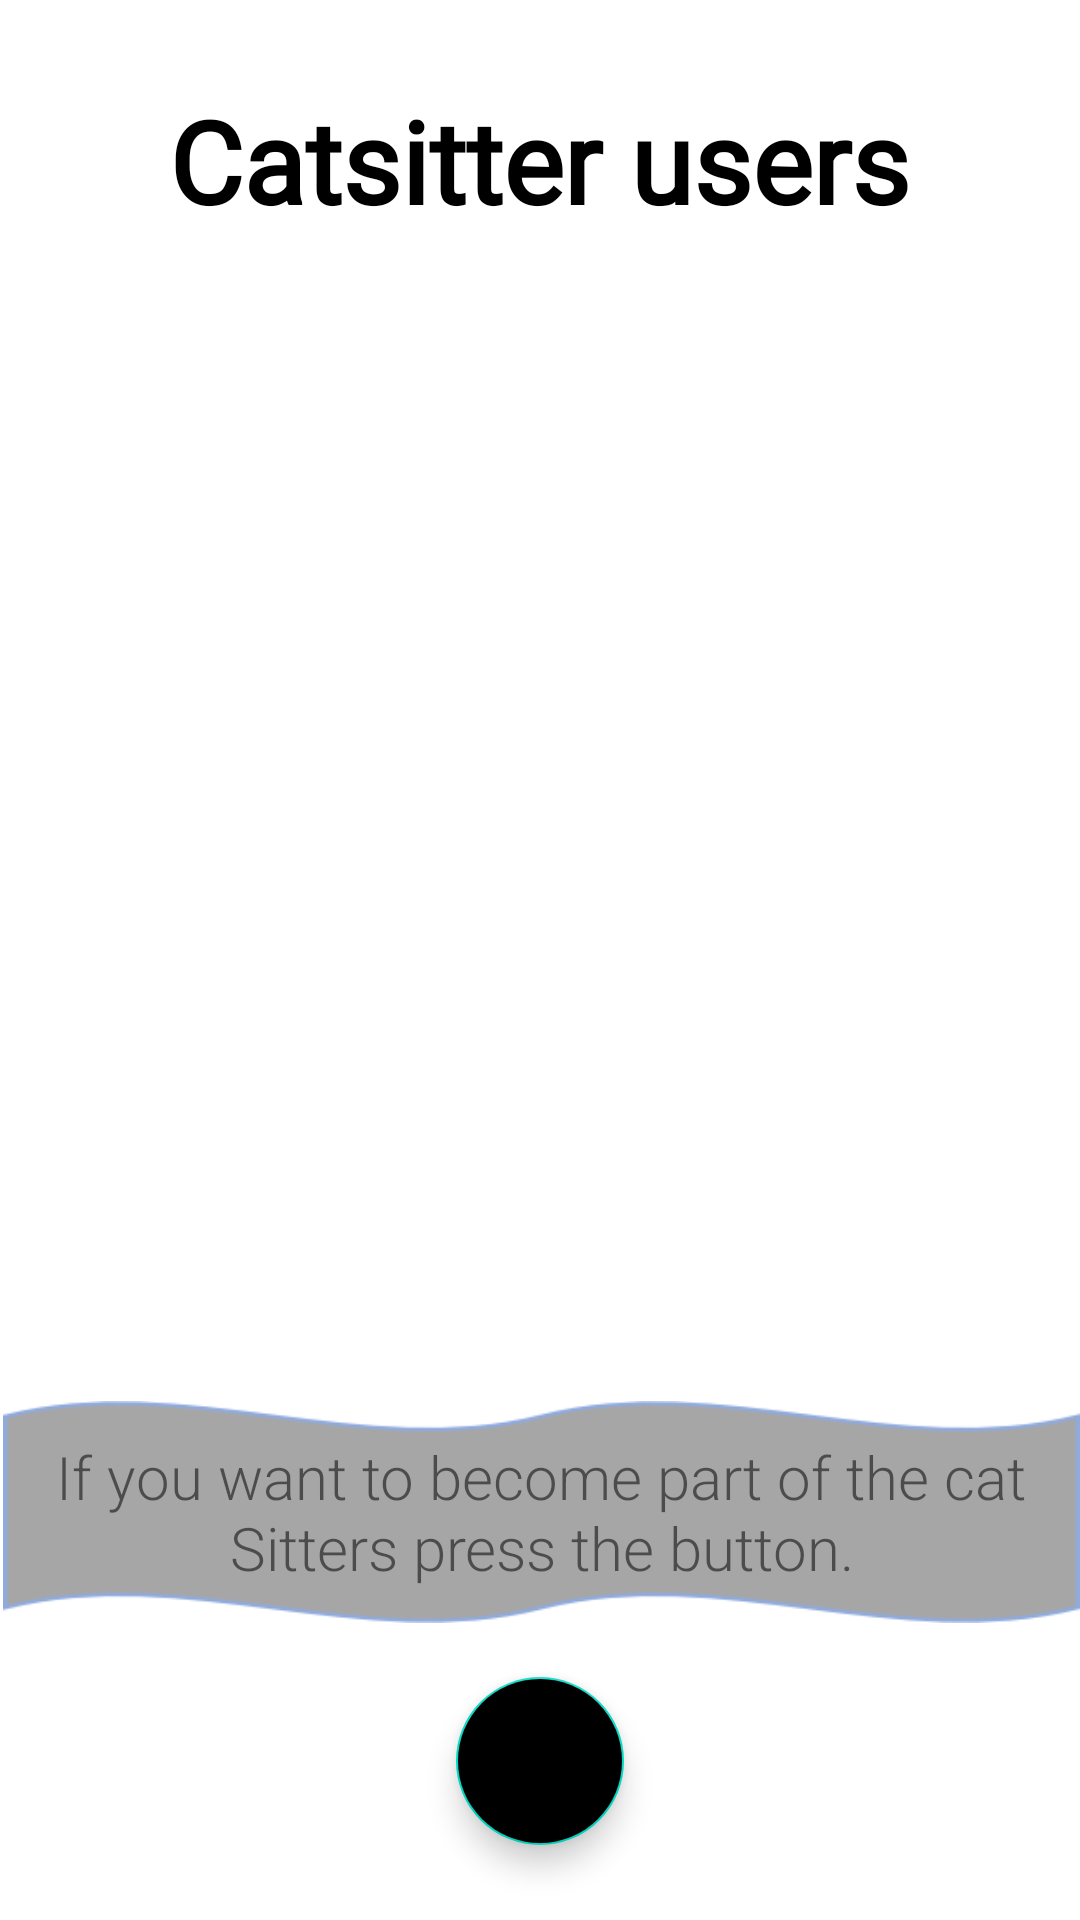

Layout XML and referenced resources for this Android screen:
<!-- AndroidManifest.xml: application theme Theme.FinalAndroidProject -->
<!-- res/layout/activity_main2.xml -->
<?xml version="1.0" encoding="utf-8"?>
<RelativeLayout
    android:background="@drawable/green"
    xmlns:android="http://schemas.android.com/apk/res/android"
    xmlns:app="http://schemas.android.com/apk/res-auto"
    xmlns:tools="http://schemas.android.com/tools"
    android:layout_width="match_parent"
    android:layout_height="match_parent"
    tools:context=".MainActivity2">





    <com.google.android.material.floatingactionbutton.FloatingActionButton
        android:id="@+id/buttonMain2"
        android:layout_width="wrap_content"
        android:layout_height="wrap_content"
        android:layout_alignParentBottom="true"
        android:layout_centerHorizontal="true"
        android:layout_marginBottom="25dp"
        android:backgroundTint="@color/black"
        android:clickable="true"
        android:fontFamily="sans-serif-light"
        android:onClick="sendToProfile"
        android:text="@string/btn_main2"

        tools:ignore="OnClick,SpeakableTextPresentCheck,SpeakableTextPresentCheck" />  


    <ListView
        android:id="@+id/am2_list"
        android:layout_width="wrap_content"
        android:layout_height="273dp"
        android:layout_alignParentStart="true"
        android:layout_alignParentTop="true"
        android:layout_alignParentEnd="true"
        android:layout_centerHorizontal="true"
        android:layout_marginStart="9dp"
        android:layout_marginTop="117dp"
        android:layout_marginEnd="2dp"
        android:choiceMode="multipleChoice"
        android:divider="@android:color/transparent"
        android:dividerHeight="8dp" />

    <TextView
        android:id="@+id/textViewMain2"
        android:layout_width="wrap_content"
        android:layout_height="74dp"
        android:layout_alignParentStart="true"
        android:layout_alignParentEnd="true"
        android:layout_alignParentBottom="true"
        android:layout_marginStart="1dp"
        android:layout_marginEnd="0dp"
        android:layout_marginBottom="99dp"
        android:background="@drawable/p0"
        android:fontFamily="sans-serif-light"
        android:gravity="center"
        android:text="@string/textViewMain2"
        android:textSize="60px" />

    <TextView
        android:id="@+id/textView2"
        android:layout_width="wrap_content"
        android:layout_height="wrap_content"
        android:layout_alignParentTop="true"
        android:layout_centerHorizontal="true"
        android:layout_marginTop="28dp"
        android:fontFamily="@font/anton"
        android:shadowColor="#474343"
        android:text="@string/textView2"
        android:textColor="@color/black"
        android:textColorHighlight="#958C8C"
        android:textSize="114px"
        android:textStyle="bold" />


</RelativeLayout>
<!-- resources referenced by this layout -->
<resources>
  <color name="black">#FF000000</color>
  <!-- drawable p0: png bitmap (drawable, 6226 bytes) -->
  <string name="btn_main2">press</string>
  <string name="textView2">Catsitter users</string>
  <string name="textViewMain2">If you want to become part of the cat Sitters press the button.</string>
  <style name="Theme.FinalAndroidProject" parent="Theme.MaterialComponents.DayNight.DarkActionBar">
          
          <item name="colorPrimary">@color/purple_500</item>
          <item name="colorPrimaryVariant">@color/purple_700</item>
          <item name="colorOnPrimary">@color/white</item>
          
          <item name="colorSecondary">@color/teal_200</item>
          <item name="colorSecondaryVariant">@color/teal_700</item>
          <item name="colorOnSecondary">@color/black</item>
          
          <item name="android:statusBarColor" tools:targetApi="l">?attr/colorPrimaryVariant</item>
          
  
      </style>
  <color name="purple_500">#FF6200EE</color>
  <color name="purple_700">#FF3700B3</color>
  <color name="white">#FFFFFFFF</color>
  <color name="teal_200">#FF03DAC5</color>
  <color name="teal_700">#FF018786</color>
</resources>
